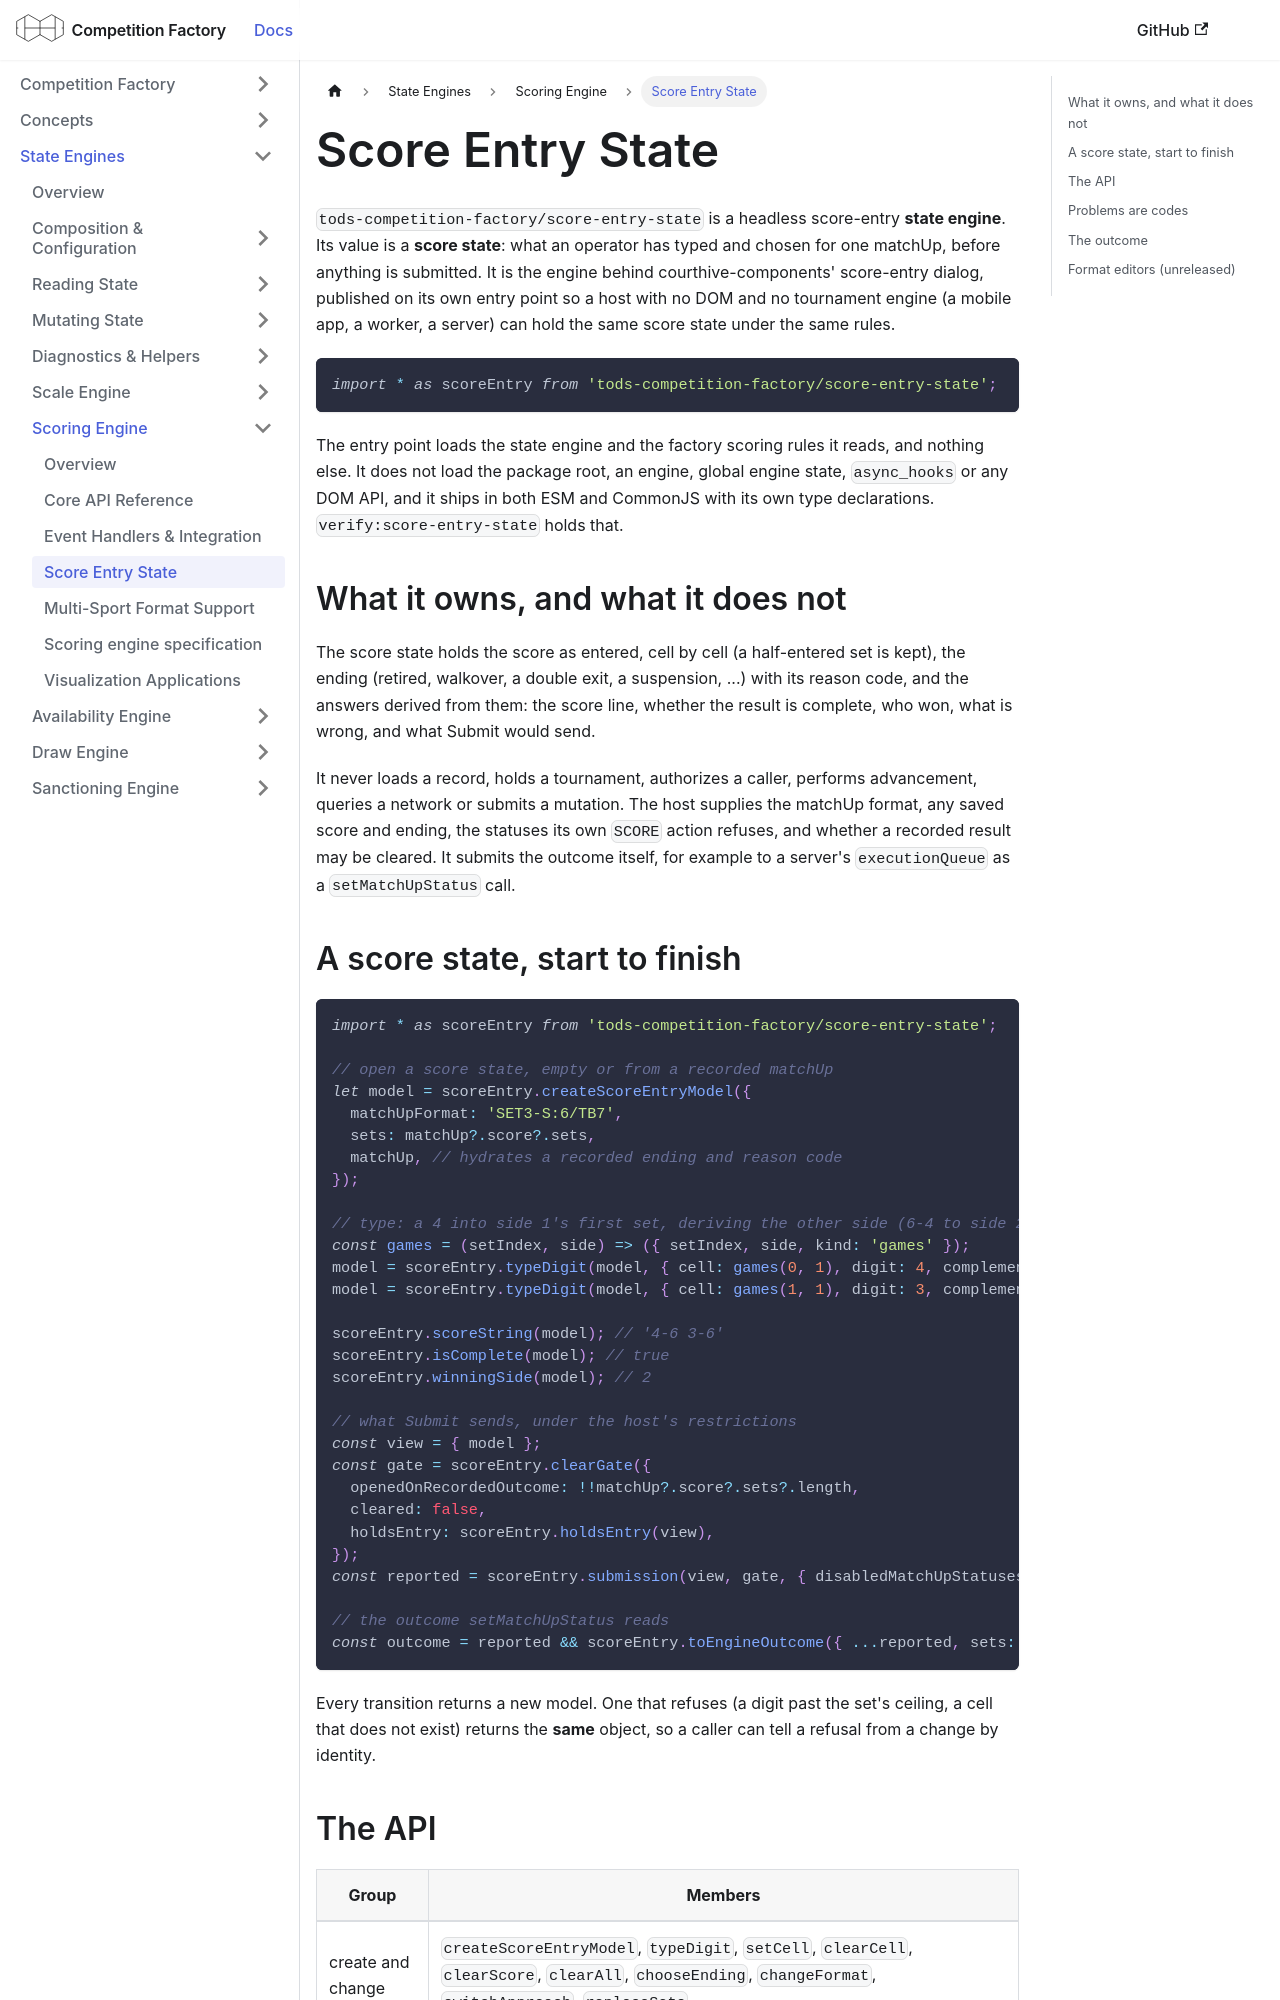

repository: CourtHive/competition-factory · page: docs/scoring-engine/score-entry-state/index.html · generator: docusaurus

---
title: Score Entry State
---

`tods-competition-factory/score-entry-state` is a headless score-entry **state engine**. Its value is a **score
state**: what an operator has typed and chosen for one matchUp, before anything is submitted. It is the engine behind
courthive-components' score-entry dialog, published on its own entry point so a host with no DOM and no tournament
engine (a mobile app, a worker, a server) can hold the same score state under the same rules.

```js
import * as scoreEntry from 'tods-competition-factory/score-entry-state';
```

The entry point loads the state engine and the factory scoring rules it reads, and nothing else. It does not load the
package root, an engine, global engine state, `async_hooks` or any DOM API, and it ships in both ESM and CommonJS with
its own type declarations. `verify:score-entry-state` holds that.

## What it owns, and what it does not

The score state holds the score as entered, cell by cell (a half-entered set is kept), the ending (retired, walkover, a
double exit, a suspension, ...) with its reason code, and the answers derived from them: the score line, whether the
result is complete, who won, what is wrong, and what Submit would send.

It never loads a record, holds a tournament, authorizes a caller, performs advancement, queries a network or submits a
mutation. The host supplies the matchUp format, any saved score and ending, the statuses its own `SCORE` action refuses,
and whether a recorded result may be cleared. It submits the outcome itself, for example to a server's `executionQueue`
as a `setMatchUpStatus` call.

## A score state, start to finish

```js
import * as scoreEntry from 'tods-competition-factory/score-entry-state';

// open a score state, empty or from a recorded matchUp
let model = scoreEntry.createScoreEntryModel({
  matchUpFormat: 'SET3-S:6/TB7',
  sets: matchUp?.score?.sets,
  matchUp, // hydrates a recorded ending and reason code
});

// type: a 4 into side 1's first set, deriving the other side (6-4 to side 2)
const games = (setIndex, side) => ({ setIndex, side, kind: 'games' });
model = scoreEntry.typeDigit(model, { cell: games(0, 1), digit: 4, complement: true });
model = scoreEntry.typeDigit(model, { cell: games(1, 1), digit: 3, complement: true });

scoreEntry.scoreString(model); // '4-6 3-6'
scoreEntry.isComplete(model); // true
scoreEntry.winningSide(model); // 2

// what Submit sends, under the host's restrictions
const view = { model };
const gate = scoreEntry.clearGate({
  openedOnRecordedOutcome: !!matchUp?.score?.sets?.length,
  cleared: false,
  holdsEntry: scoreEntry.holdsEntry(view),
});
const reported = scoreEntry.submission(view, gate, { disabledMatchUpStatuses });

// the outcome setMatchUpStatus reads
const outcome = reported && scoreEntry.toEngineOutcome({ ...reported, sets: scoreEntry.enteredSets(model) });
```

Every transition returns a new model. One that refuses (a digit past the set's ceiling, a cell that does not exist)
returns the **same** object, so a caller can tell a refusal from a change by identity.
